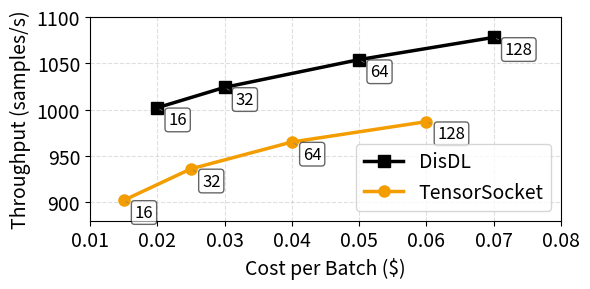

This chart was generated by the following Python code:
import matplotlib.pyplot as plt
import numpy as np

# Figure settings
tensorsocket_label = "TensorSocket"
disdl_label = "DisDL"
line_width = 2.5
font_size = 14

# Line styles
cost_linestyle = "--"
throughput_linestyle = "-"

visual_map_plot = {
    tensorsocket_label: {'color': '#F39D00', 'marker': 'o', 'linewidth': line_width}, 
    disdl_label: {'color': 'black', 'marker': 's', 'linewidth': line_width}, 
}

# Workload data
workload_data = {
    "IncreasingBatchSizes": {
        "batch_sizes": [16, 32, 64, 128],
        disdl_label: {"costs": [0.02, 0.03, 0.05, 0.07], "throughputs": [1002, 1024, 1054, 1078]},
        tensorsocket_label: {"costs": [0.015, 0.025, 0.04, 0.06], "throughputs": [902, 936, 965, 987]}
    }
}

# Plot settings
plt.figure(figsize=(6, 3))

for label, data in workload_data.items():
    batch_sizes = data["batch_sizes"]

    # DISDL
    didsl_costs = data[disdl_label]["costs"]
    didsl_throughputs = data[disdl_label]["throughputs"]
    plt.plot(didsl_costs, didsl_throughputs, visual_map_plot[disdl_label]['marker'] + throughput_linestyle, 
             color=visual_map_plot[disdl_label]['color'],
             linewidth=visual_map_plot[disdl_label]['linewidth'], 
             label=disdl_label, markersize=8)

    for i, batch_size in enumerate(batch_sizes):
        plt.annotate(str(batch_size), 
                     (didsl_costs[i], didsl_throughputs[i]),
                     fontsize=font_size - 2,
                     xytext=(8, -12),  # better positioning
                     textcoords='offset points',
                     bbox=dict(boxstyle='round,pad=0.2', fc='white', alpha=0.6),
                     arrowprops=dict(arrowstyle='-', lw=0.5, color='gray'))

    # TensorSocket
    tensorsocket_costs = data[tensorsocket_label]["costs"]
    tensorsocket_throughputs = data[tensorsocket_label]["throughputs"]
    plt.plot(tensorsocket_costs, tensorsocket_throughputs, visual_map_plot[tensorsocket_label]['marker'] + throughput_linestyle,
             color=visual_map_plot[tensorsocket_label]['color'],
             linewidth=visual_map_plot[tensorsocket_label]['linewidth'],
             label=tensorsocket_label, markersize=8)

    for i, batch_size in enumerate(batch_sizes):
        plt.annotate(str(batch_size), 
                     (tensorsocket_costs[i], tensorsocket_throughputs[i]),
                     fontsize=font_size - 2,
                     xytext=(8, -12),
                     textcoords='offset points',
                     bbox=dict(boxstyle='round,pad=0.2', fc='white', alpha=0.6),
                     arrowprops=dict(arrowstyle='-', lw=0.5, color='gray'))

# Axis Labels
plt.xlabel("Cost per Batch ($)", fontsize=font_size)
plt.ylabel("Throughput (samples/s)", fontsize=font_size)  # fixed spelling
plt.legend(loc="lower right", fontsize=font_size)
plt.grid(True, linestyle="--", alpha=0.4)
plt.tick_params(axis='both', which='major', labelsize=font_size)

# Set limits for breathing room
plt.xlim(0.01, 0.08)
plt.ylim(880, 1100)

# Tight layout
plt.tight_layout()

# Show plot
plt.show()
